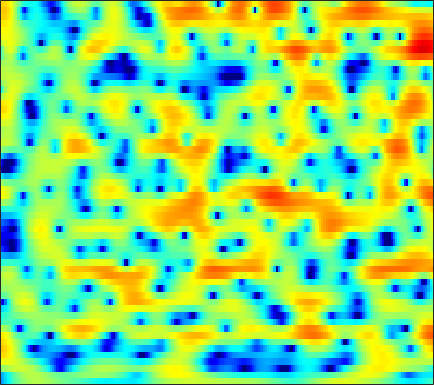

The data file committed next to this chart (first rows):
-8.681, -7.5913, -6.2136, -4.9115, -4.0316, -2.9503, -2.0043, -1.3767, -0.62406, 0.0022902, 0.5304, 0.84794, 1.2191, 1.481, 1.6226, 1.7553, 1.8138, 1.8128, 1.7511, 1.6244, 1.4406, 1.277, 1.055, 0.78974
-8.082, -7.169, -5.867, -4.553, -3.613, -2.457, -1.437, -0.7605, 0.01713, 0.6593, 1.169, 1.467, 1.763, 1.948, 2.019, 2.027, 1.951, 1.837, 1.624, 1.348, 1.03, 0.7644, 0.3967, 0.03573
0.2804, 0.6433, 1.091, 1.502, 1.772, 2.099, 2.359, 2.509, 2.644, 2.7, 2.661, 2.574, 2.375, 2.081, 1.797, 1.324, 0.7481, 0.2345, -0.5571, -1.496, -2.592, -3.539, -4.99, -6.726
3.913, 3.937, 3.912, 3.819, 3.708, 3.496, 3.213, 2.95, 2.537, 2.054, 1.504, 1.051, 0.3995, -0.2987, -0.8464, -1.608, -2.405, -3.028, -3.926, -4.889, -5.955, -6.812, -8.086, -9.501
6.1, 5.903, 5.557, 5.104, 4.696, 4.047, 3.267, 2.593, 1.563, 0.3705, -0.9671, -2.066, -3.621, -5.196, -6.28, -7.434, -8.089, -8.27, -8.259, -8.149, -8.116, -8.174, -8.409, -8.817
6.758, 6.474, 5.991, 5.38, 4.843, 3.987, 2.962, 2.076, 0.7035, -0.9154, -2.866, -4.619, -7.49, -11.26, -14.83, -18.68, -16.29, -13.69, -11.17, -9.546, -8.469, -7.915, -7.428, -7.156
6.083, 5.782, 5.271, 4.628, 4.069, 3.228, 2.309, 1.579, 0.5417, -0.5381, -1.624, -2.444, -3.515, -4.502, -5.129, -5.802, -6.3, -6.542, -6.788, -7.002, -7.172, -7.271, -7.195, -6.82
5.389, 5.101, 4.51, 3.672, 2.887, 1.651, 0.2781, -0.7479, -1.865, -2.437, -2.457, -2.264, -1.919, -1.668, -1.611, -1.729, -2.082, -2.583, -3.618, -5.252, -7.875, -11.09, -20.54, -19
1.478, 1.504, 1.191, 0.4223, -0.5029, -2.322, -5.101, -8.132, -14.07, -13.95, -8.391, -5.649, -3.224, -1.645, -0.8592, -0.2052, 0.107, 0.127, -0.04995, -0.3865, -0.7821, -1.043, -1.188, -0.9063
-2.768, -2.291, -1.92, -1.83, -1.909, -2.16, -2.49, -2.7, -2.845, -2.706, -2.293, -1.839, -1.207, -0.6094, -0.2312, 0.1717, 0.45, 0.5844, 0.6833, 0.7304, 0.7494, 0.7744, 0.842, 0.9721
-3.722, -3.317, -2.801, -2.275, -1.896, -1.407, -0.967, -0.6476, -0.2641, 0.08879, 0.41, 0.6244, 0.8577, 1.03, 1.11, 1.139, 1.102, 1.041, 0.9298, 0.7853, 0.6423, 0.5602, 0.4713, 0.4214
-6.137, -6.042, -5.138, -3.717, -2.575, -1.166, 0.02661, 0.7723, 1.571, 2.164, 2.553, 2.723, 2.799, 2.694, 2.497, 2.099, 1.536, 1.025, 0.2602, -0.4953, -1.137, -1.453, -1.6, -1.494
-12.97, -15.03, -9.455, -4.976, -2.623, -0.3483, 1.301, 2.222, 3.127, 3.725, 4.062, 4.143, 4.036, 3.666, 3.209, 2.333, 1.086, -0.1545, -2.332, -5.385, -9.808, -13.37, -11.56, -7.275
-1.391, -1.401, -1.064, -0.4007, 0.1931, 0.994, 1.707, 2.156, 2.608, 2.877, 2.968, 2.919, 2.684, 2.271, 1.814, 1.013, -0.02314, -0.9817, -2.474, -4.151, -5.684, -6.335, -6.176, -5.117
0.6407, 0.704, 0.8413, 1.02, 1.164, 1.343, 1.474, 1.527, 1.547, 1.475, 1.328, 1.171, 0.9042, 0.5571, 0.2566, -0.1925, -0.6956, -1.097, -1.644, -2.131, -2.474, -2.619, -2.609, -2.394
1.167, 1.397, 1.629, 1.748, 1.762, 1.668, 1.446, 1.198, 0.7696, 0.2937, -0.1978, -0.5257, -0.8735, -1.091, -1.184, -1.285, -1.409, -1.539, -1.772, -2.06, -2.356, -2.522, -2.558, -2.311
1.54, 2.052, 2.493, 2.665, 2.617, 2.309, 1.711, 1.049, -0.1494, -1.73, -3.59, -4.918, -5.788, -5.137, -4.135, -2.866, -2.031, -1.738, -1.839, -2.552, -3.928, -5.391, -7.534, -7.785
0.1759, 0.7674, 1.264, 1.458, 1.432, 1.132, 0.5132, -0.2012, -1.583, -3.651, -6.649, -9.662, -12.15, -8.866, -6.069, -3.454, -1.845, -1.188, -0.9191, -1.306, -2.341, -3.523, -5.222, -5.36
-3.516, -3.216, -2.967, -2.831, -2.81, -2.852, -2.977, -3.105, -3.341, -3.599, -3.804, -3.827, -3.566, -2.979, -2.377, -1.504, -0.7049, -0.211, 0.266, 0.548, 0.6802, 0.7446, 0.8932, 1.181
-7.592, -7.756, -8.026, -8.294, -8.428, -8.384, -7.987, -7.483, -6.578, -5.553, -4.524, -3.764, -2.782, -1.83, -1.149, -0.3029, 0.4482, 0.9397, 1.493, 1.932, 2.26, 2.455, 2.673, 2.835
-11.87, -12.55, -13.85, -15.87, -17.86, -20.19, -18.47, -15.43, -11.75, -8.786, -6.385, -4.873, -3.146, -1.68, -0.7378, 0.3387, 1.229, 1.777, 2.365, 2.801, 3.097, 3.235, 3.315, 3.3
-14.83, -15.06, -15.83, -17.08, -18.21, -19.11, -17.71, -15.44, -12.1, -9.08, -6.464, -4.756, -2.783, -1.126, -0.0628, 1.121, 2.053, 2.603, 3.128, 3.438, 3.551, 3.516, 3.314, 2.986
-15.06, -14.67, -14.54, -14.61, -14.58, -14.18, -13.05, -11.73, -9.586, -7.216, -4.893, -3.28, -1.347, 0.3236, 1.378, 2.543, 3.421, 3.89, 4.271, 4.36, 4.152, 3.795, 3.054, 1.999
-12.6, -12.84, -13.68, -15.4, -17.5, -21.27, -19.89, -15.49, -10.63, -6.988, -4.083, -2.266, -0.2084, 1.462, 2.491, 3.587, 4.385, 4.781, 5.045, 4.987, 4.572, 3.998, 2.82, 1.032
-10.5, -10.63, -11.17, -12.05, -12.83, -13.52, -12.69, -11.01, -8.34, -5.791, -3.567, -2.117, -0.4498, 0.9478, 1.835, 2.78, 3.483, 3.845, 4.102, 4.098, 3.833, 3.448, 2.678, 1.65
-7.912, -7.539, -7.261, -7.101, -6.993, -6.723, -6.262, -5.757, -4.882, -3.873, -2.791, -1.964, -0.8984, 0.08836, 0.756, 1.539, 2.156, 2.512, 2.826, 2.967, 2.935, 2.809, 2.525, 2.131
-3.656, -3.41, -3.233, -3.215, -3.267, -3.385, -3.507, -3.576, -3.576, -3.41, -3.009, -2.548, -1.768, -0.8951, -0.2495, 0.5498, 1.213, 1.603, 1.986, 2.215, 2.305, 2.306, 2.243, 2.109
1.274, 1.127, 0.8067, 0.3245, -0.1573, -1.008, -2.11, -3.119, -4.699, -6.221, -6.835, -6.249, -4.527, -2.649, -1.438, -0.1974, 0.6671, 1.081, 1.377, 1.45, 1.408, 1.355, 1.317, 1.368
4.726, 4.335, 3.71, 2.938, 2.22, 1.018, -0.5946, -2.2, -5.208, -9.869, -14.77, -11.31, -6.127, -2.955, -1.386, -0.05311, 0.5783, 0.6576, 0.2673, -0.6261, -1.832, -2.694, -3.125, -2.402
4.535, 4.077, 3.446, 2.777, 2.241, 1.48, 0.6427, -0.02709, -0.881, -1.528, -1.747, -1.57, -0.9473, -0.1797, 0.3073, 0.6968, 0.642, 0.2621, -0.8349, -2.853, -6.371, -10.95, -17.47, -9
1.095, 0.5539, -0.03488, -0.4617, -0.6618, -0.801, -0.8143, -0.7544, -0.587, -0.3573, -0.03897, 0.2541, 0.6626, 1.04, 1.256, 1.391, 1.321, 1.095, 0.5699, -0.1882, -1.034, -1.549, -1.818, -1.497
-5.454, -6.503, -7.351, -7.415, -7.045, -6.215, -5.173, -4.335, -3.242, -2.191, -1.222, -0.5566, 0.2125, 0.8415, 1.222, 1.6, 1.835, 1.915, 1.916, 1.842, 1.728, 1.651, 1.599, 1.594
-15.59, -21.01, -25.21, -20.23, -17.49, -14.44, -11.57, -9.549, -7.107, -5.016, -3.275, -2.192, -0.9859, -0.006293, 0.5882, 1.239, 1.719, 1.992, 2.253, 2.416, 2.517, 2.548, 2.567, 2.559
-13.49, -16.46, -20.03, -23.97, -30.72, -26.14, -16.79, -12.74, -8.967, -6.24, -4.175, -2.933, -1.59, -0.5146, 0.1465, 0.8792, 1.456, 1.798, 2.142, 2.356, 2.473, 2.508, 2.503, 2.478
-5.721, -7.067, -8.803, -10.18, -10.67, -10.21, -8.695, -7.335, -5.569, -4.069, -2.884, -2.137, -1.278, -0.5231, 0.01888, 0.6811, 1.283, 1.653, 2.012, 2.191, 2.149, 2.004, 1.673, 1.298
0.7131, 0.2408, -0.3453, -0.8044, -1.046, -1.215, -1.255, -1.236, -1.271, -1.442, -1.756, -2.062, -2.358, -2.266, -1.842, -0.9072, 0.1497, 0.8617, 1.541, 1.833, 1.648, 1.125, -0.1639, -2.311
2.632, 2.655, 2.573, 2.36, 2.131, 1.714, 1.148, 0.5906, -0.4247, -1.871, -3.949, -6.205, -10.86, -16.61, -12.94, -7.263, -3.82, -2.117, -0.6041, 0.1926, 0.3937, 0.1273, -0.8186, -2.46
1.416, 1.813, 2.077, 2.068, 1.9, 1.466, 0.7928, 0.1073, -1.033, -2.479, -4.276, -5.798, -7.783, -8.836, -8.472, -6.838, -4.983, -3.764, -2.432, -1.456, -0.8174, -0.5018, -0.2699, -0.1465
1.056, 1.593, 1.972, 2.026, 1.867, 1.42, 0.7216, 0.056, -0.9789, -2.136, -3.333, -4.155, -5.078, -5.628, -5.736, -5.442, -4.8, -4.139, -3.199, -2.26, -1.415, -0.853, -0.201, 0.3501
2.77, 3.071, 3.2, 3.042, 2.737, 2.1, 1.21, 0.3981, -0.8836, -2.322, -3.853, -5.011, -6.475, -7.58, -7.996, -7.889, -7.028, -6.079, -4.681, -3.31, -2.055, -1.277, -0.3943, 0.2953
5.072, 5.035, 4.807, 4.338, 3.826, 2.905, 1.709, 0.6068, -1.159, -3.27, -5.753, -7.94, -11.34, -15.84, -19.73, -18.7, -13.32, -10.22, -7.068, -4.683, -2.89, -1.841, -0.7939, -0.1065
6.236, 6.014, 5.605, 5.011, 4.413, 3.353, 1.948, 0.629, -1.527, -4.197, -7.39, -10.09, -13.77, -16.5, -17.18, -15.88, -12.68, -10.14, -7.176, -4.843, -3.075, -2.049, -1.111, -0.6083
5.454, 5.351, 5.182, 4.875, 4.477, 3.673, 2.472, 1.278, -0.7599, -3.479, -7.153, -10.97, -19.16, -25.95, -17.42, -12.23, -9.041, -7.22, -5.217, -3.643, -2.416, -1.709, -1.036, -0.6651
1.17, 2.052, 3.076, 3.704, 3.889, 3.765, 3.229, 2.561, 1.349, -0.2086, -2.03, -3.425, -5.055, -5.874, -5.871, -5.353, -4.589, -4.019, -3.387, -2.894, -2.519, -2.27, -1.893, -1.481
-4.522, -1.455, 1.027, 2.464, 3.101, 3.5, 3.507, 3.299, 2.782, 2.088, 1.284, 0.6637, -0.1265, -0.8181, -1.256, -1.766, -2.281, -2.734, -3.513, -4.517, -5.667, -6.409, -6.698, -5.825
0.4027, 0.966, 1.761, 2.429, 2.789, 3.065, 3.122, 3.043, 2.794, 2.414, 1.94, 1.536, 0.9625, 0.3244, -0.2, -0.9857, -1.954, -2.869, -4.452, -6.739, -10.34, -15.02, -30.07, -14.06
2.158, 2.175, 2.264, 2.364, 2.407, 2.405, 2.309, 2.177, 1.944, 1.637, 1.281, 0.9876, 0.5597, 0.09163, -0.3078, -0.9252, -1.664, -2.318, -3.34, -4.52, -5.715, -6.471, -6.825, -6.199
2.074, 2.012, 1.963, 1.893, 1.805, 1.615, 1.345, 1.092, 0.7207, 0.3612, 0.04543, -0.1466, -0.355, -0.5235, -0.648, -0.843, -1.082, -1.29, -1.61, -1.924, -2.187, -2.292, -2.29, -2.099
0.9627, 1.13, 1.364, 1.463, 1.394, 1.064, 0.477, -0.1168, -1.016, -1.824, -2.266, -2.303, -1.999, -1.535, -1.179, -0.7911, -0.521, -0.3805, -0.2534, -0.1459, -0.05488, 0.04347, 0.1863, 0.3161
-2.017, -0.458, 1.051, 1.865, 2.027, 1.636, 0.524, -0.8806, -3.688, -7.803, -10.83, -8.77, -5.17, -2.792, -1.657, -0.7169, -0.1832, 0.06639, 0.3382, 0.6399, 1.018, 1.305, 1.674, 1.948
-2.466, 0.03484, 2.196, 3.33, 3.632, 3.4, 2.432, 1.232, -1.023, -3.709, -5.269, -4.76, -3.153, -1.898, -1.434, -1.409, -1.913, -2.465, -2.989, -2.74, -1.645, -0.6633, 0.5229, 1.389
2.284, 2.89, 3.582, 4.011, 4.106, 3.928, 3.411, 2.85, 1.966, 1.04, 0.2275, -0.2352, -0.8217, -1.54, -2.302, -3.853, -6.439, -9.64, -18.95, -18.79, -9.48, -6.216, -3.556, -2.022
3.741, 3.935, 4.093, 4.107, 4.011, 3.722, 3.278, 2.845, 2.172, 1.432, 0.6482, 0.03524, -0.8147, -1.779, -2.602, -3.887, -5.394, -6.536, -7.667, -7.819, -6.993, -6.112, -5.038, -4.245
4.492, 4.542, 4.494, 4.293, 4.038, 3.565, 2.96, 2.432, 1.656, 0.8512, 0.05228, -0.5448, -1.294, -2.004, -2.539, -3.236, -3.898, -4.34, -4.821, -5.117, -5.26, -5.262, -5.238, -5.196
5.318, 5.342, 5.192, 4.823, 4.394, 3.633, 2.654, 1.815, 0.615, -0.5816, -1.608, -2.186, -2.717, -3.009, -3.158, -3.345, -3.567, -3.8, -4.191, -4.644, -5.144, -5.549, -6.047, -6.475
6.224, 6.319, 6.155, 5.658, 5.06, 3.93, 2.382, 0.9161, -1.48, -4.33, -7.005, -7.873, -7.078, -5.655, -4.773, -4.049, -3.8, -3.877, -4.276, -5.009, -6.031, -6.997, -8.5, -10.14
6.458, 6.619, 6.487, 5.967, 5.318, 4.075, 2.353, 0.6678, -2.291, -6.446, -12.11, -13.89, -10.03, -6.916, -5.53, -4.539, -4.277, -4.436, -5.067, -6.143, -7.668, -9.13, -11.73, -15.69
5.938, 6.024, 5.859, 5.375, 4.806, 3.799, 2.524, 1.408, -0.218, -1.845, -3.186, -3.829, -4.17, -4.18, -4.168, -4.317, -4.76, -5.36, -6.557, -8.162, -10.06, -11.52, -13.04, -13.55
